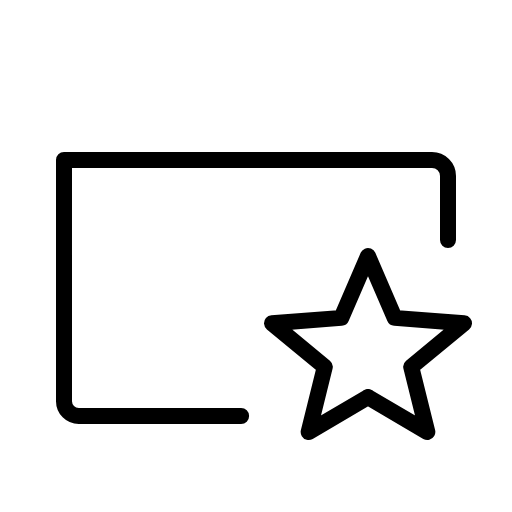
t = 0.00 s
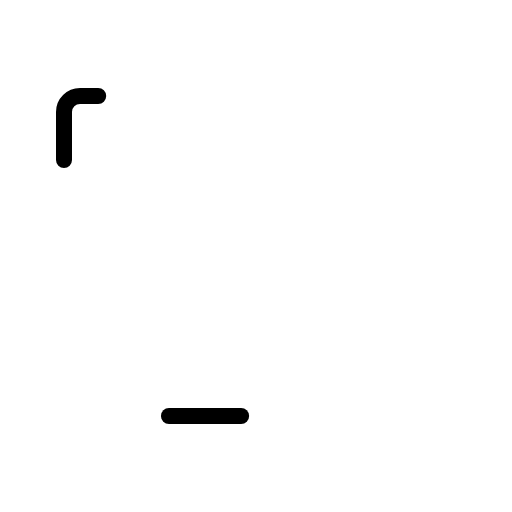
t = 0.60 s
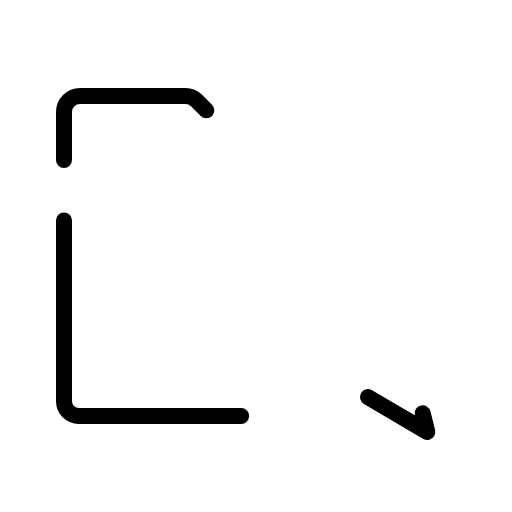
t = 0.98 s
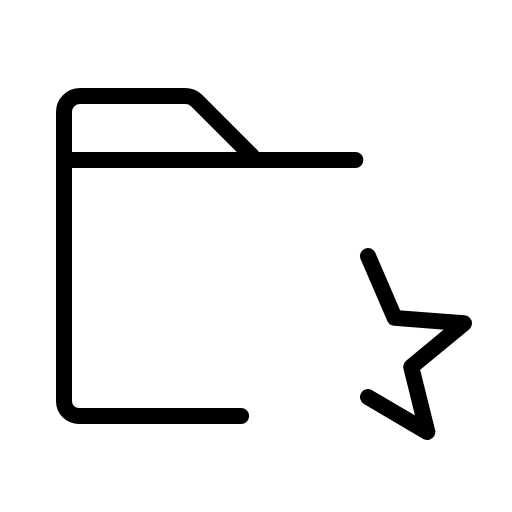
t = 1.35 s
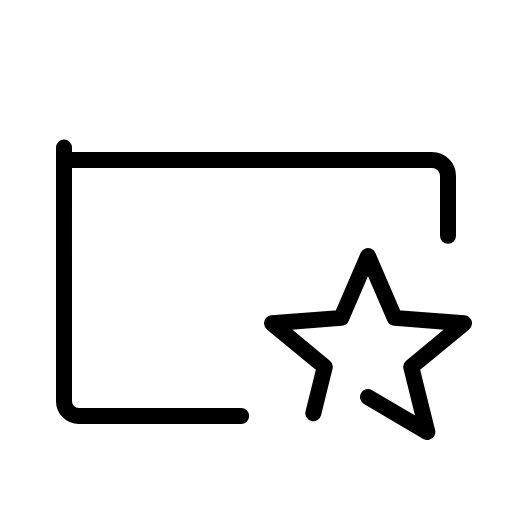
t = 1.73 s

The animated SVG that drew these frames (rendered in a browser with its animation timeline set to each time). Animation: 1 CSS @keyframes rule; one cycle of 2.10 s, repeats indefinitely.

<svg xmlns="http://www.w3.org/2000/svg" viewBox="0 0 256 256">
  <style>
    .draw-line {
      stroke-dasharray: 1;
      stroke-dashoffset: 0;
    }
    svg:hover .draw-line {
      animation: phosphor-draw-in 1.5s ease-in-out infinite;
    }
    @keyframes phosphor-draw-in {
      0%   { stroke-dashoffset: 1; }
      100% { stroke-dashoffset: 0; }
    }
  </style><rect width="256" height="256" fill="none"/><path d="M32,80V56a8,8,0,0,1,8-8H92.69a8,8,0,0,1,5.65,2.34L128,80" fill="none" stroke="currentColor" stroke-linecap="round" stroke-linejoin="round" stroke-width="8" class="draw-line" pathLength="1" style="animation-delay: 0s"/><path d="M120.56,208H39.38A7.4,7.4,0,0,1,32,200.62V80H216a8,8,0,0,1,8,8v32" fill="none" stroke="currentColor" stroke-linecap="round" stroke-linejoin="round" stroke-width="8" class="draw-line" pathLength="1" style="animation-delay: 0.3s"/><polygon points="184 198.54 213.67 216 205.6 183.41 232 161.61 197.35 158.94 184 128 170.65 158.94 136 161.61 162.4 183.41 154.33 216 184 198.54" fill="none" stroke="currentColor" stroke-linecap="round" stroke-linejoin="round" stroke-width="8" class="draw-line" pathLength="1" style="animation-delay: 0.6s"/></svg>
